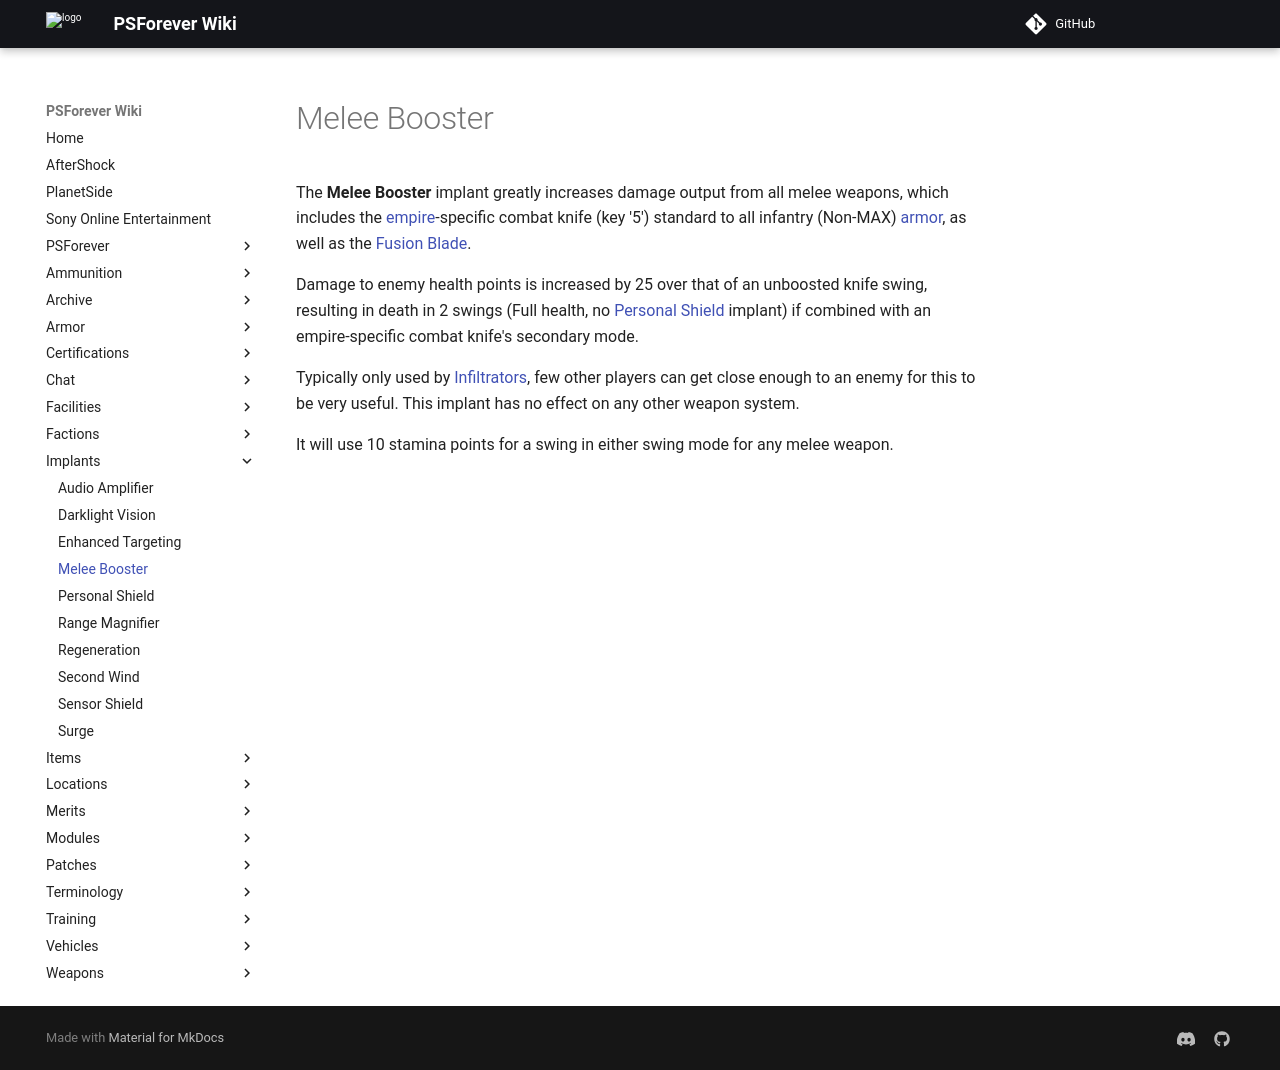

repository: psforever/wiki · page: implants/Melee_Booster/index.html · generator: mkdocs

# Melee Booster

The **Melee Booster** implant greatly increases damage output from all melee
weapons, which includes the [empire](../terminology/Empire.md)-specific combat
knife (key '5') standard to all infantry (Non-MAX)
[armor](../armor/index.md), as well as the
[Fusion Blade](../weapons/Fusion_Blade.md).

Damage to enemy health points is increased by 25 over that of an unboosted knife
swing, resulting in death in 2 swings (Full health, no
[Personal Shield](Personal_Shield.md) implant) if combined with an
empire-specific combat knife's secondary mode.

Typically only used by [Infiltrators](../armor/Infiltration_Suit.md), few other
players can get close enough to an enemy for this to be very useful. This
implant has no effect on any other weapon system.

It will use 10 stamina points for a swing in either swing mode for any melee
weapon.
